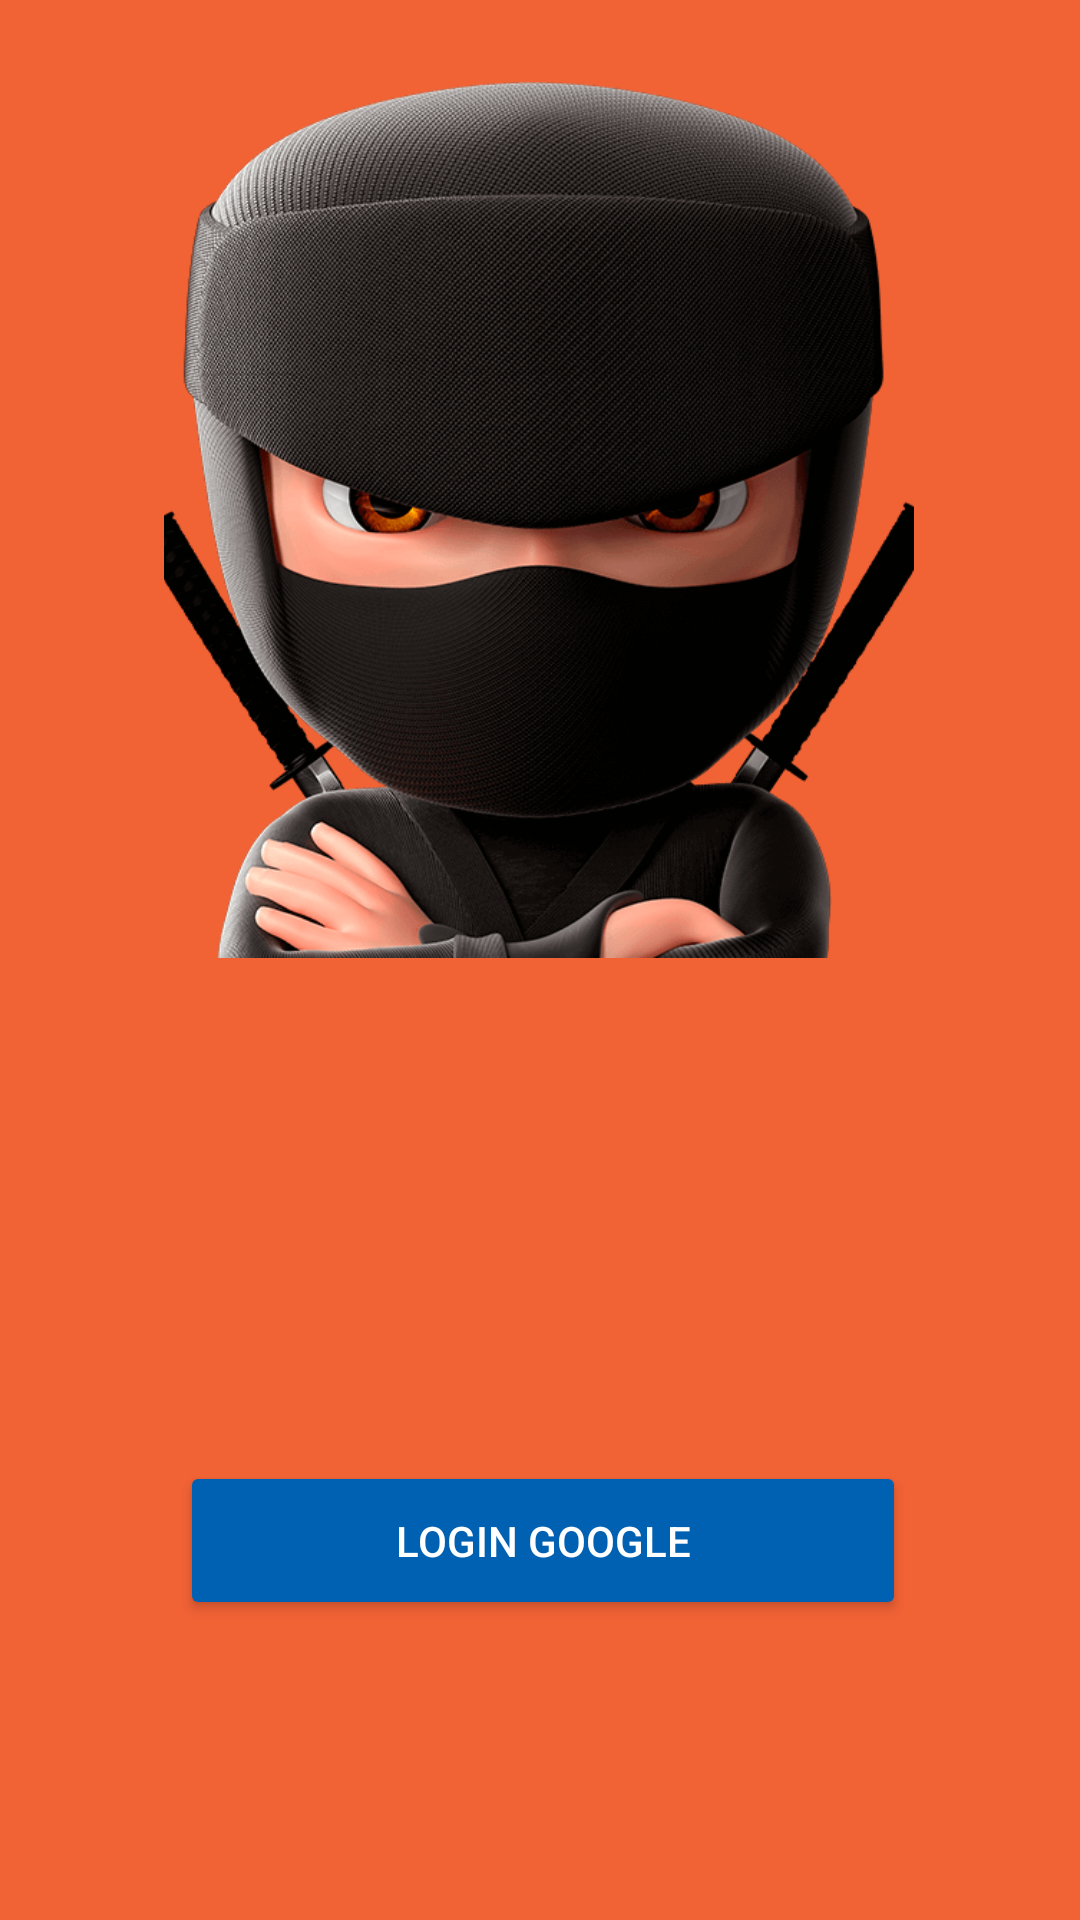

Layout XML and referenced resources for this Android screen:
<!-- AndroidManifest.xml: application theme Theme.Pontop_kabum -->
<!-- res/layout/activity_main.xml -->
<?xml version="1.0" encoding="utf-8"?>
<androidx.constraintlayout.widget.ConstraintLayout xmlns:android="http://schemas.android.com/apk/res/android"
    xmlns:app="http://schemas.android.com/apk/res-auto"
    xmlns:tools="http://schemas.android.com/tools"
    android:layout_width="match_parent"
    android:layout_height="match_parent"
    tools:context=".MainActivity"
    android:background="#F16235">


    <ImageView
        android:id="@+id/imageView"
        android:layout_width="250dp"
        android:layout_height="292dp"
        android:importantForAccessibility="no"
        android:scaleType="centerCrop"
        android:visibility="visible"
        app:layout_constraintBottom_toBottomOf="parent"
        app:layout_constraintEnd_toEndOf="parent"
        app:layout_constraintHorizontal_bias="0.496"
        app:layout_constraintStart_toStartOf="parent"
        app:layout_constraintTop_toTopOf="parent"
        app:layout_constraintVertical_bias="0.079"
        app:srcCompat="@drawable/ninja"
        tools:src="@drawable/ninja"
        tools:visibility="visible" />

    <Button
        android:id="@+id/button"
        android:layout_width="242dp"
        android:layout_height="53dp"
        android:drawableLeft="@drawable/google"
        android:ems="15"
        android:text="@string/entrar"
        android:textColor="#FFFFFF"
        app:backgroundTint="#0060B1"
        app:layout_constraintBottom_toBottomOf="parent"
        app:layout_constraintEnd_toEndOf="parent"
        app:layout_constraintHorizontal_bias="0.509"
        app:layout_constraintStart_toStartOf="parent"
        app:layout_constraintTop_toBottomOf="@+id/imageView"
        app:layout_constraintVertical_bias="0.627" />


</androidx.constraintlayout.widget.ConstraintLayout>
<!-- resources referenced by this layout -->
<resources>
  <!-- drawable ninja: png bitmap (drawable, 459774 bytes) -->
  <string name="entrar">Login Google</string>
  <style name="Theme.Pontop_kabum" parent="Theme.MaterialComponents.DayNight.DarkActionBar">
          
          <item name="colorPrimary">#FF6500</item>
          <item name="colorPrimaryVariant">#FF6500</item>
          <item name="colorOnPrimary">#448AFF</item>
          
          <item name="colorSecondary">@color/teal_200</item>
          <item name="colorSecondaryVariant">@color/teal_700</item>
          <item name="colorOnSecondary">@color/black</item>
          
          <item name="android:statusBarColor" tools:targetApi="l">?attr/colorPrimaryVariant</item>
          
          <item name="elevation">0dp</item>
      </style>
  <!-- not gathered from this repository: default colours our renderer supplied (Android Studio template values) -->
  <color name="teal_200">#FF03DAC5</color>
  <color name="teal_700">#FF018786</color>
  <color name="black">#FF000000</color>
</resources>
